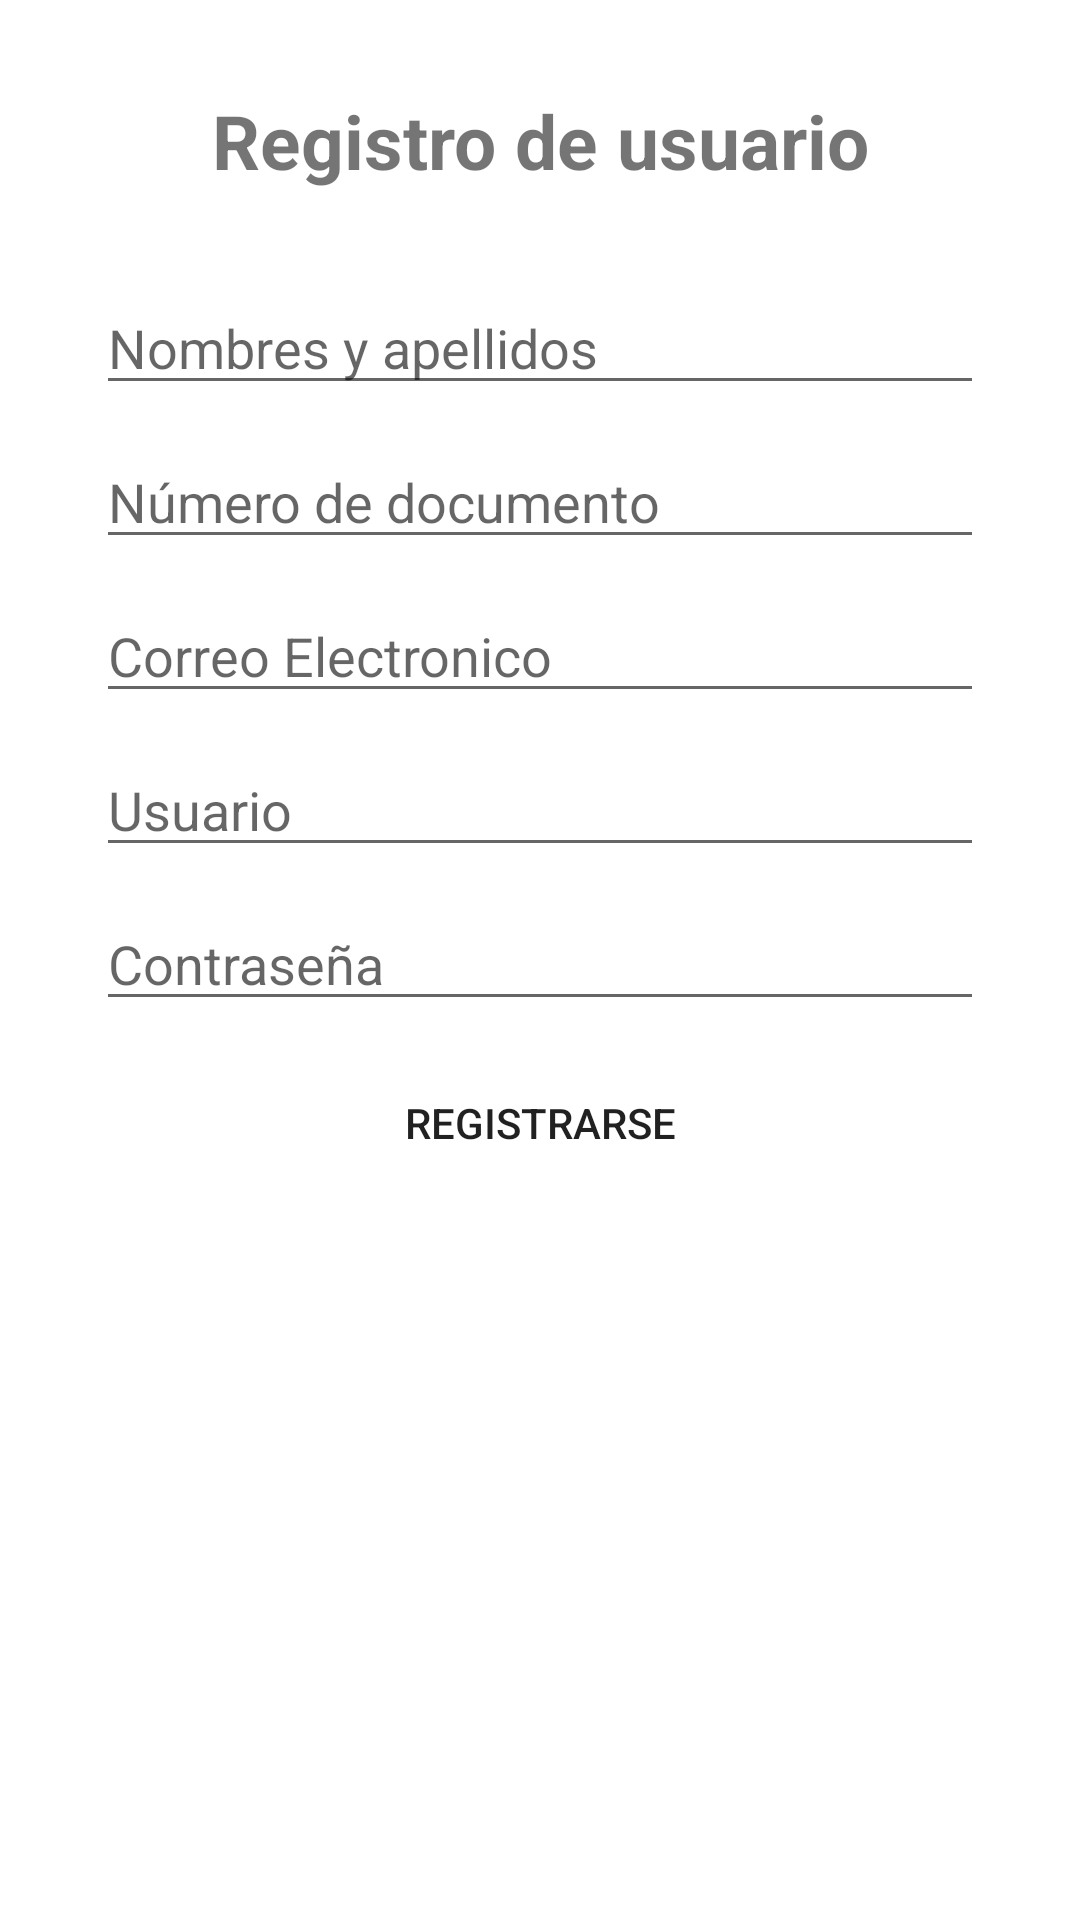

Android layout source for this screen:
<!-- AndroidManifest.xml: application theme Theme.CajeroAutomatico -->
<!-- res/layout/activity_register_user.xml -->
<?xml version="1.0" encoding="utf-8"?>
<LinearLayout xmlns:android="http://schemas.android.com/apk/res/android"
    xmlns:app="http://schemas.android.com/apk/res-auto"
    xmlns:tools="http://schemas.android.com/tools"
    android:layout_width="match_parent"
    android:layout_height="match_parent"
    tools:context=".RegisterUser"
    android:paddingLeft="16dp"
    android:paddingRight="16dp"
    android:paddingTop="20dp"
    android:paddingBottom="20dp"
    android:orientation="vertical">

    <TextView
        android:id="@+id/textView"
        android:layout_width="match_parent"
        android:layout_height="wrap_content"
        android:textAlignment="center"
        android:text="Registro de usuario"
        android:layout_margin="10dp"
        android:textSize="25dp"
        android:textStyle="bold"/>

    <LinearLayout
        android:layout_width="match_parent"
        android:layout_height="wrap_content"
        android:orientation="vertical"
        android:paddingLeft="16dp"
        android:paddingTop="20dp"
        android:paddingRight="16dp"
        android:paddingBottom="20dp">

        <EditText
            android:id="@+id/etFullNameUser"
            android:layout_width="match_parent"
            android:layout_height="wrap_content"
            android:hint="Nombres y apellidos"
            android:layout_marginBottom="10dp"/>

        <EditText
            android:id="@+id/etDocumentNumber"
            android:layout_width="match_parent"
            android:layout_height="wrap_content"
            android:hint="Número de documento"
            android:layout_marginBottom="10dp"/>

        <EditText
            android:id="@+id/etEmail"
            android:layout_width="match_parent"
            android:layout_height="wrap_content"
            android:hint="Correo Electronico"
            android:layout_marginBottom="10dp"/>

        <EditText
            android:id="@+id/etUserName"
            android:layout_width="match_parent"
            android:layout_height="wrap_content"
            android:hint="Usuario"
            android:layout_marginBottom="10dp"/>

        <EditText
            android:id="@+id/etPassword"
            android:layout_width="match_parent"
            android:layout_height="wrap_content"
            android:hint="Contraseña"
            android:layout_marginBottom="10dp"
            android:inputType="textPassword"/>

        <Button
            android:id="@+id/btnLogin"
            android:layout_width="match_parent"
            android:layout_height="wrap_content"
            android:layout_gravity="right"
            android:layout_marginBottom="5dp"
            android:layout_weight="1"
            android:text="Registrarse"
            android:onClick="RegistrarUsuario"
            android:background="@drawable/mybutton"
            />


    </LinearLayout>

</LinearLayout>
<!-- resources referenced by this layout -->
<resources>
  <!-- drawable mybutton (drawable) -->
  <?xml version="1.0" encoding="utf-8"?>
  <shape xmlns:android="http://schemas.android.com/apk/res/android">
      <corners  android:radius="60dp"/>
      <solid android:color="@color/green"></solid>
      <gradient android:centerColor="@color/cardview_light_background"></gradient>
  </shape>
  <style name="Theme.CajeroAutomatico" parent="Theme.MaterialComponents.DayNight.DarkActionBar">
          
          <item name="colorPrimary">@color/green</item>
          <item name="colorPrimaryVariant">@color/purple_700</item>
          <item name="colorOnPrimary">@color/white</item>
          
          <item name="colorSecondary">@color/teal_200</item>
          <item name="colorSecondaryVariant">@color/teal_700</item>
          <item name="colorOnSecondary">@color/black</item>
          
          <item name="android:statusBarColor" tools:targetApi="l">?attr/colorPrimaryVariant</item>
          
      </style>
  <color name="green">#4EFF55</color>
  <color name="purple_700">#FF3700B3</color>
  <color name="white">#FFFFFFFF</color>
  <color name="teal_200">#FF03DAC5</color>
  <color name="teal_700">#FF018786</color>
  <color name="black">#FF000000</color>
</resources>
